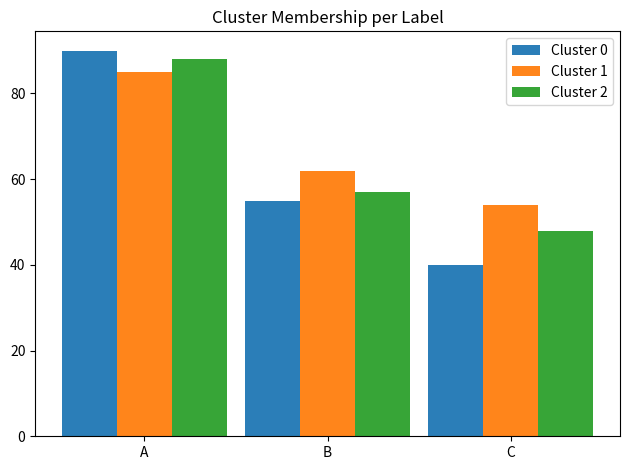

This figure's Python source:
from mpl_toolkits.mplot3d import Axes3D

import matplotlib.pyplot as plt
import numpy as np


class PlotService:

    def __init__(self):
        pass

    @staticmethod
    def plot_clusters_per_label_barchart(labels, k, label_counts_per_cluster):

        # create plot
        fig, ax = plt.subplots()
        index = np.arange(len(labels))
        bar_width = 0.3
        opacity = 0.95

        current_bar_index = index
        for k_index in range(k):
            plt.bar(current_bar_index, label_counts_per_cluster[k_index], width=bar_width, alpha=opacity,
                label='Cluster {}'.format(k_index))
            current_bar_index = current_bar_index + bar_width

        plt.title('Cluster Membership per Label')
        plt.xticks(index + bar_width, labels)
        plt.legend()

        plt.tight_layout()
        plt.show()


if __name__ == "__main__":

    labels = ["A", "B", "C"]
    k = 3
    label_counts_per_cluster = {
        0: [90, 55, 40],
        1: [85, 62, 54],
        2: [88, 57, 48]
    }

    PlotService().plot_clusters_per_label_barchart(labels, k, label_counts_per_cluster)